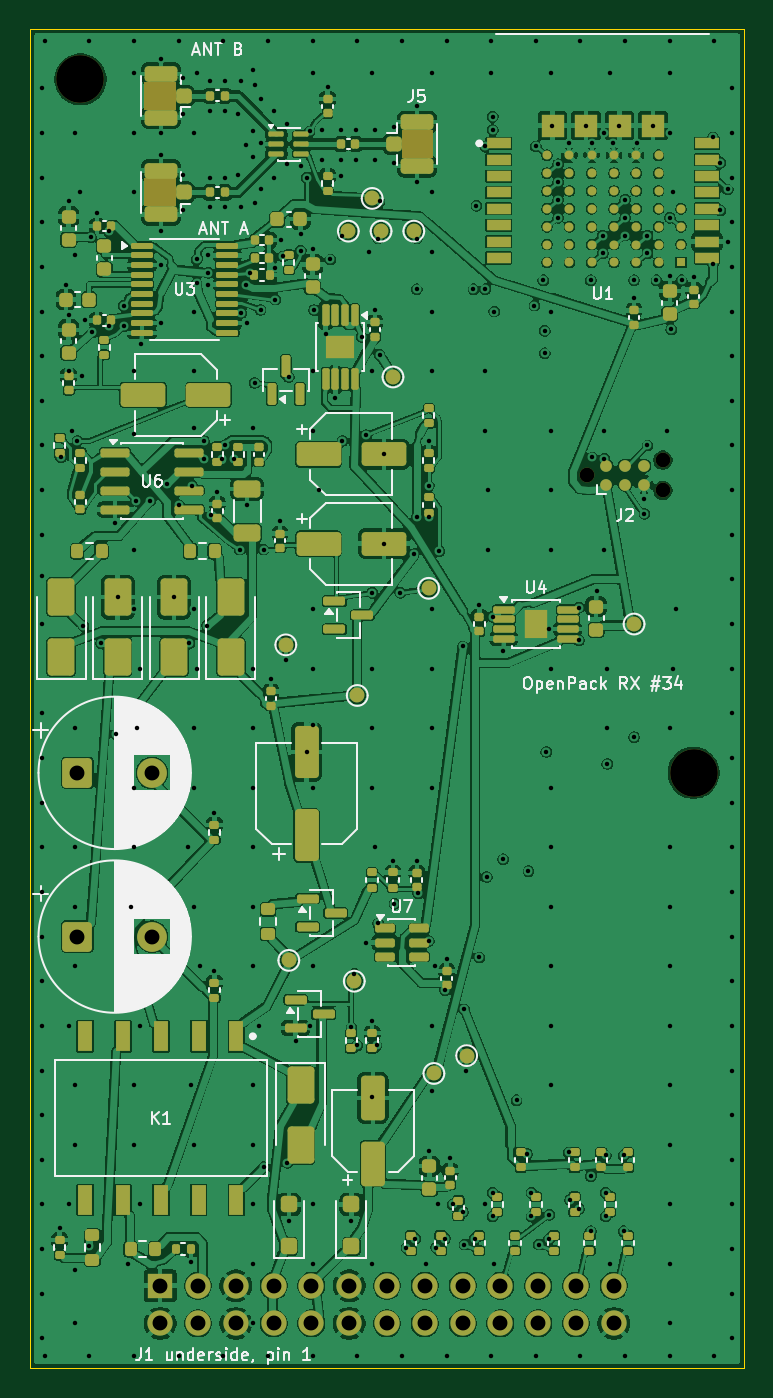
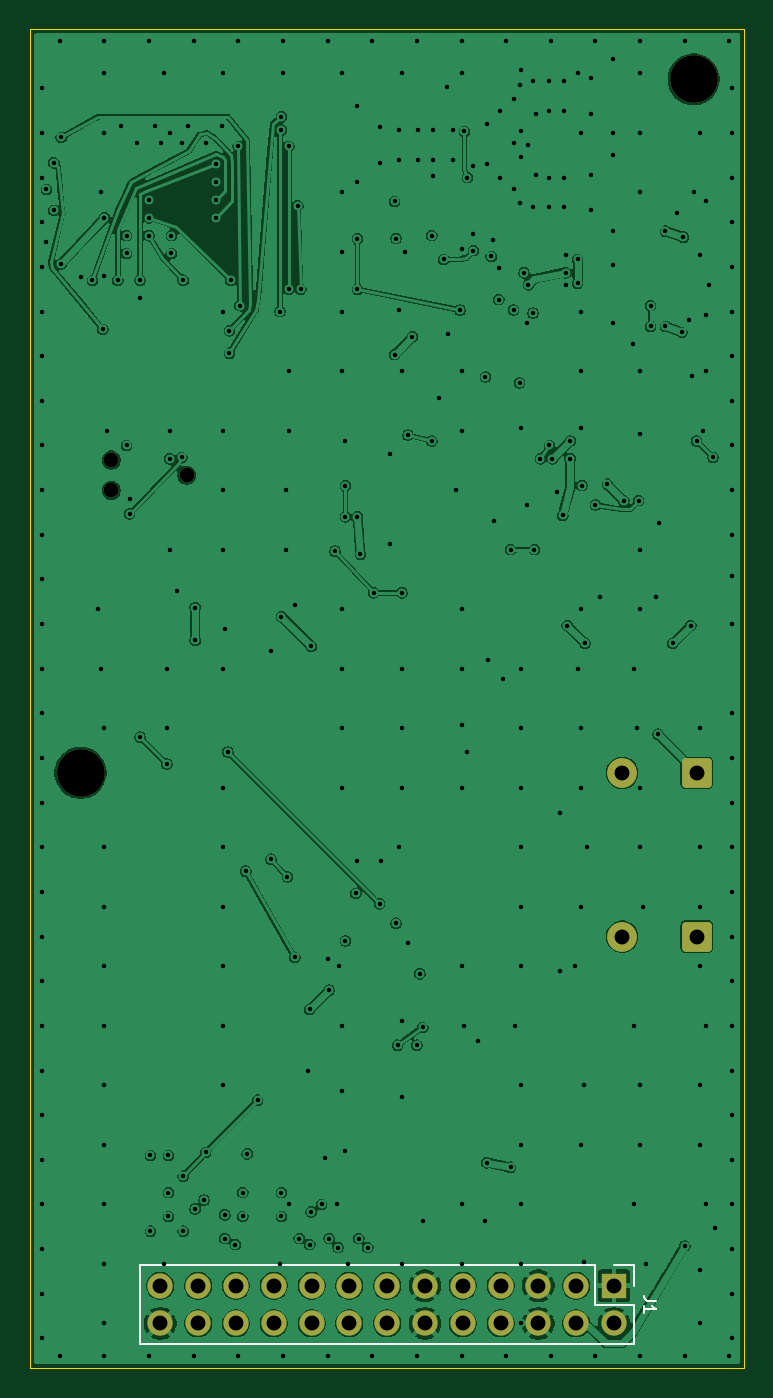
Circuit board: 11 layer files. Board 48.0 x 90.0 mm.
- bottom_copper: rx-B_Cu.gbl (181633 bytes)
- bottom_mask: rx-B_Mask.gbs (2352 bytes)
- paste: rx-B_Paste.gbp (497 bytes)
- bottom_silk: rx-B_Silkscreen.gbo (3339 bytes)
- outline: rx-Edge_Cuts.gm1 (737 bytes)
- top_copper: rx-F_Cu.gtl (511680 bytes)
- top_mask: rx-F_Mask.gts (18773 bytes)
- paste: rx-F_Paste.gtp (16302 bytes)
- top_silk: rx-F_Silkscreen.gto (80293 bytes)
- drill: rx-NPTH.drl (478 bytes)
- drill: rx-PTH.drl (7090 bytes)

=== bottom_copper: rx-B_Cu.gbl (181633 bytes, source omitted) ===
=== bottom_mask: rx-B_Mask.gbs (2352 bytes, source withheld) ===
=== paste: rx-B_Paste.gbp ===
G04 #@! TF.GenerationSoftware,KiCad,Pcbnew,10.0.7-1.fc44*
G04 #@! TF.CreationDate,2026-11-01T04:57:18+00:00*
G04 #@! TF.ProjectId,rx,72782e6b-6963-4616-945f-706362585858,rev?*
G04 #@! TF.SameCoordinates,Original*
G04 #@! TF.FileFunction,Paste,Bot*
G04 #@! TF.FilePolarity,Positive*
%FSLAX46Y46*%
G04 Gerber Fmt 4.6, Leading zero omitted, Abs format (unit mm)*
G04 Created by KiCad (PCBNEW 10.0.7-1.fc44) date 2026-11-01 04:57:18*
%MOMM*%
%LPD*%
G01*
G04 APERTURE LIST*
G04 APERTURE END LIST*
M02*

=== bottom_silk: rx-B_Silkscreen.gbo (3339 bytes, source withheld) ===
=== outline: rx-Edge_Cuts.gm1 ===
G04 #@! TF.GenerationSoftware,KiCad,Pcbnew,10.0.7-1.fc44*
G04 #@! TF.CreationDate,2026-11-01T04:57:18+00:00*
G04 #@! TF.ProjectId,rx,72782e6b-6963-4616-945f-706362585858,rev?*
G04 #@! TF.SameCoordinates,Original*
G04 #@! TF.FileFunction,Profile,NP*
%FSLAX46Y46*%
G04 Gerber Fmt 4.6, Leading zero omitted, Abs format (unit mm)*
G04 Created by KiCad (PCBNEW 10.0.7-1.fc44) date 2026-11-01 04:57:18*
%MOMM*%
%LPD*%
G01*
G04 APERTURE LIST*
G04 #@! TA.AperFunction,Profile*
%ADD10C,0.100000*%
G04 #@! TD*
G04 APERTURE END LIST*
D10*
X100000000Y-10000000D02*
X100000000Y-100000000D01*
X100000000Y-100000000D02*
X148000000Y-100000000D01*
X148000000Y-10000000D02*
X100000000Y-10000000D01*
X148000000Y-100000000D02*
X148000000Y-10000000D01*
M02*

=== top_copper: rx-F_Cu.gtl (511680 bytes, source omitted) ===
=== top_mask: rx-F_Mask.gts (18773 bytes, source omitted) ===
=== paste: rx-F_Paste.gtp (16302 bytes, source omitted) ===
=== top_silk: rx-F_Silkscreen.gto (80293 bytes, source omitted) ===
=== drill: rx-NPTH.drl ===
M48
; DRILL file KiCad 10.0.7-1.fc44 date 2026-11-01T04:57:18
; FORMAT={-:-/ absolute / metric / decimal}
; #@! TF.CreationDate,2026-11-01T04:57:18+00:00
; #@! TF.GenerationSoftware,Kicad,Pcbnew,10.0.7-1.fc44
; #@! TF.FileFunction,NonPlated,1,4,NPTH
FMAT,2
METRIC
; #@! TA.AperFunction,NonPlated,NPTH,ComponentDrill
T1C0.991
; #@! TA.AperFunction,NonPlated,NPTH,ComponentDrill
T2C3.200
%
G90
G05
T1
X137.46Y-40.0
X142.54Y-38.984
X142.54Y-41.016
T2
X103.4Y-13.4
X144.6Y-60.0
M30

=== drill: rx-PTH.drl (7090 bytes, source omitted) ===
